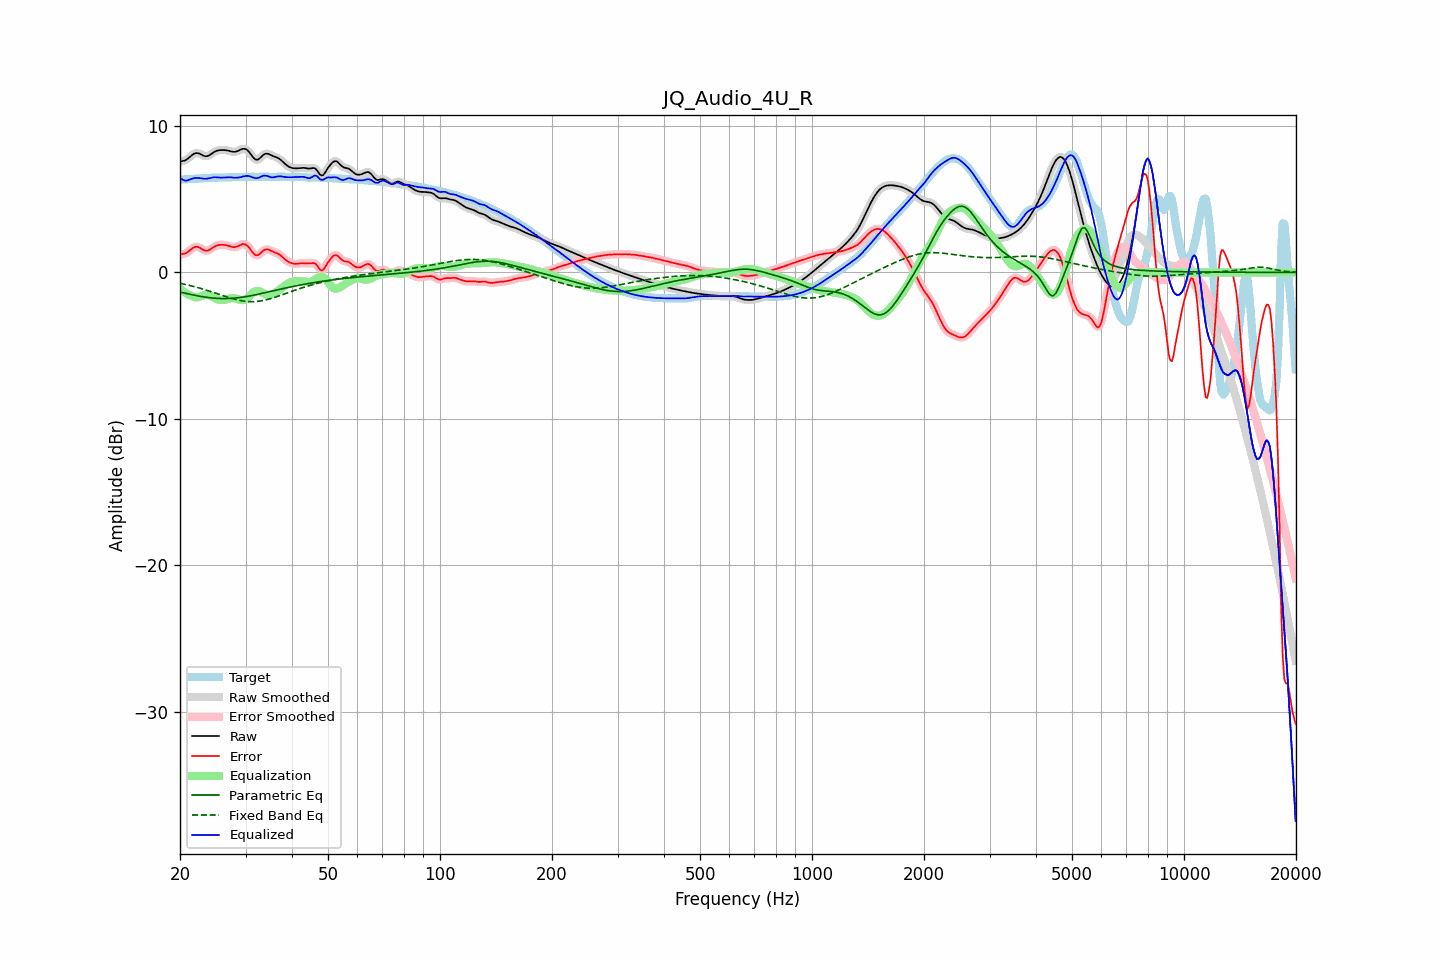

The data file committed next to this chart (first rows):
frequency, raw, error, smoothed, error_smoothed, equalization, parametric_eq, fixed_band_eq, equalized_raw, equalized_smoothed, target
20.00, 7.57, 1.24, 7.58, 1.25, -1.13, -1.34, -0.74, 6.44, 6.45, 6.34
20.20, 7.60, 1.25, 7.59, 1.24, -1.22, -1.37, -0.76, 6.38, 6.37, 6.34
20.40, 7.62, 1.27, 7.61, 1.26, -1.30, -1.39, -0.79, 6.32, 6.31, 6.35
20.61, 7.64, 1.28, 7.65, 1.29, -1.37, -1.42, -0.81, 6.27, 6.28, 6.36
20.81, 7.71, 1.34, 7.71, 1.34, -1.43, -1.44, -0.84, 6.27, 6.27, 6.37
21.02, 7.78, 1.41, 7.78, 1.41, -1.49, -1.46, -0.86, 6.29, 6.29, 6.37
21.23, 7.88, 1.50, 7.88, 1.50, -1.54, -1.49, -0.89, 6.34, 6.34, 6.38
21.44, 7.97, 1.59, 7.97, 1.59, -1.58, -1.51, -0.91, 6.39, 6.39, 6.38
21.66, 8.05, 1.67, 8.06, 1.67, -1.64, -1.53, -0.94, 6.41, 6.41, 6.39
21.87, 8.12, 1.73, 8.12, 1.73, -1.68, -1.56, -0.97, 6.44, 6.44, 6.39
22.09, 8.15, 1.75, 8.15, 1.75, -1.70, -1.58, -1.00, 6.45, 6.45, 6.40
22.31, 8.15, 1.74, 8.15, 1.74, -1.70, -1.60, -1.03, 6.45, 6.45, 6.41
22.54, 8.12, 1.70, 8.11, 1.70, -1.67, -1.62, -1.06, 6.45, 6.44, 6.41
22.76, 8.06, 1.64, 8.06, 1.64, -1.63, -1.64, -1.09, 6.43, 6.43, 6.42
22.99, 8.00, 1.57, 8.01, 1.57, -1.59, -1.66, -1.13, 6.41, 6.41, 6.43
23.22, 7.96, 1.51, 7.96, 1.52, -1.56, -1.67, -1.16, 6.40, 6.40, 6.44
23.45, 7.94, 1.48, 7.94, 1.49, -1.54, -1.69, -1.19, 6.40, 6.40, 6.45
23.69, 7.95, 1.49, 7.95, 1.49, -1.54, -1.71, -1.23, 6.41, 6.41, 6.46
23.92, 7.99, 1.53, 7.99, 1.53, -1.56, -1.72, -1.26, 6.43, 6.43, 6.46
24.16, 8.06, 1.59, 8.06, 1.59, -1.60, -1.73, -1.30, 6.46, 6.46, 6.47
24.40, 8.13, 1.66, 8.13, 1.66, -1.65, -1.75, -1.34, 6.48, 6.48, 6.47
24.65, 8.21, 1.74, 8.21, 1.73, -1.71, -1.75, -1.37, 6.50, 6.49, 6.47
24.89, 8.27, 1.80, 8.27, 1.80, -1.77, -1.76, -1.41, 6.50, 6.50, 6.47
25.14, 8.31, 1.84, 8.31, 1.84, -1.82, -1.77, -1.45, 6.49, 6.49, 6.47
25.39, 8.34, 1.87, 8.34, 1.87, -1.86, -1.78, -1.48, 6.49, 6.48, 6.47
25.65, 8.35, 1.88, 8.35, 1.88, -1.88, -1.78, -1.52, 6.47, 6.48, 6.47
25.91, 8.36, 1.89, 8.36, 1.89, -1.89, -1.79, -1.56, 6.47, 6.47, 6.47
26.16, 8.36, 1.88, 8.36, 1.88, -1.88, -1.79, -1.60, 6.48, 6.48, 6.48
26.43, 8.35, 1.87, 8.35, 1.87, -1.86, -1.79, -1.63, 6.49, 6.49, 6.48
26.69, 8.34, 1.85, 8.34, 1.85, -1.84, -1.78, -1.67, 6.50, 6.50, 6.49
26.96, 8.32, 1.82, 8.32, 1.82, -1.81, -1.78, -1.70, 6.51, 6.50, 6.49
27.23, 8.29, 1.79, 8.29, 1.79, -1.79, -1.78, -1.74, 6.50, 6.50, 6.50
27.50, 8.26, 1.76, 8.26, 1.76, -1.77, -1.77, -1.77, 6.49, 6.49, 6.50
27.77, 8.24, 1.73, 8.24, 1.73, -1.76, -1.76, -1.80, 6.48, 6.48, 6.51
28.05, 8.23, 1.73, 8.24, 1.73, -1.77, -1.75, -1.83, 6.46, 6.47, 6.51
28.33, 8.26, 1.75, 8.26, 1.75, -1.79, -1.74, -1.86, 6.47, 6.47, 6.51
28.62, 8.29, 1.79, 8.30, 1.79, -1.82, -1.73, -1.89, 6.47, 6.47, 6.51
28.90, 8.35, 1.84, 8.35, 1.85, -1.86, -1.72, -1.91, 6.49, 6.49, 6.50
29.19, 8.40, 1.89, 8.40, 1.90, -1.88, -1.70, -1.93, 6.51, 6.52, 6.50
29.48, 8.44, 1.94, 8.44, 1.93, -1.89, -1.69, -1.95, 6.55, 6.54, 6.51
29.78, 8.44, 1.93, 8.44, 1.93, -1.88, -1.67, -1.96, 6.56, 6.57, 6.51
30.08, 8.42, 1.90, 8.41, 1.89, -1.83, -1.65, -1.98, 6.59, 6.59, 6.52
30.38, 8.34, 1.82, 8.34, 1.81, -1.75, -1.63, -1.99, 6.60, 6.59, 6.53
30.68, 8.23, 1.69, 8.22, 1.69, -1.65, -1.61, -1.99, 6.58, 6.58, 6.53
30.99, 8.08, 1.54, 8.08, 1.54, -1.53, -1.59, -2.00, 6.55, 6.55, 6.54
31.30, 7.93, 1.39, 7.93, 1.39, -1.42, -1.57, -2.00, 6.50, 6.50, 6.54
31.61, 7.80, 1.27, 7.80, 1.27, -1.34, -1.55, -1.99, 6.46, 6.46, 6.53
31.93, 7.71, 1.18, 7.72, 1.19, -1.28, -1.53, -1.99, 6.43, 6.44, 6.53
32.24, 7.70, 1.17, 7.70, 1.17, -1.26, -1.50, -1.98, 6.44, 6.44, 6.53
32.57, 7.74, 1.21, 7.75, 1.21, -1.27, -1.48, -1.97, 6.46, 6.47, 6.53
32.89, 7.84, 1.30, 7.84, 1.30, -1.32, -1.46, -1.95, 6.52, 6.52, 6.54
33.22, 7.94, 1.40, 7.94, 1.40, -1.37, -1.43, -1.93, 6.57, 6.57, 6.54
33.55, 8.05, 1.50, 8.04, 1.50, -1.43, -1.41, -1.91, 6.61, 6.60, 6.54
33.89, 8.10, 1.56, 8.10, 1.56, -1.49, -1.38, -1.89, 6.62, 6.61, 6.54
34.23, 8.11, 1.58, 8.11, 1.58, -1.52, -1.36, -1.86, 6.59, 6.59, 6.54
34.57, 8.09, 1.56, 8.09, 1.56, -1.53, -1.33, -1.83, 6.56, 6.56, 6.53
34.92, 8.04, 1.51, 8.04, 1.52, -1.52, -1.31, -1.80, 6.52, 6.52, 6.53
35.27, 7.99, 1.46, 7.99, 1.46, -1.49, -1.28, -1.77, 6.50, 6.50, 6.53
35.62, 7.94, 1.41, 7.94, 1.41, -1.45, -1.25, -1.73, 6.49, 6.50, 6.53
35.97, 7.90, 1.37, 7.90, 1.37, -1.39, -1.23, -1.70, 6.51, 6.51, 6.53
... 635 more rows
